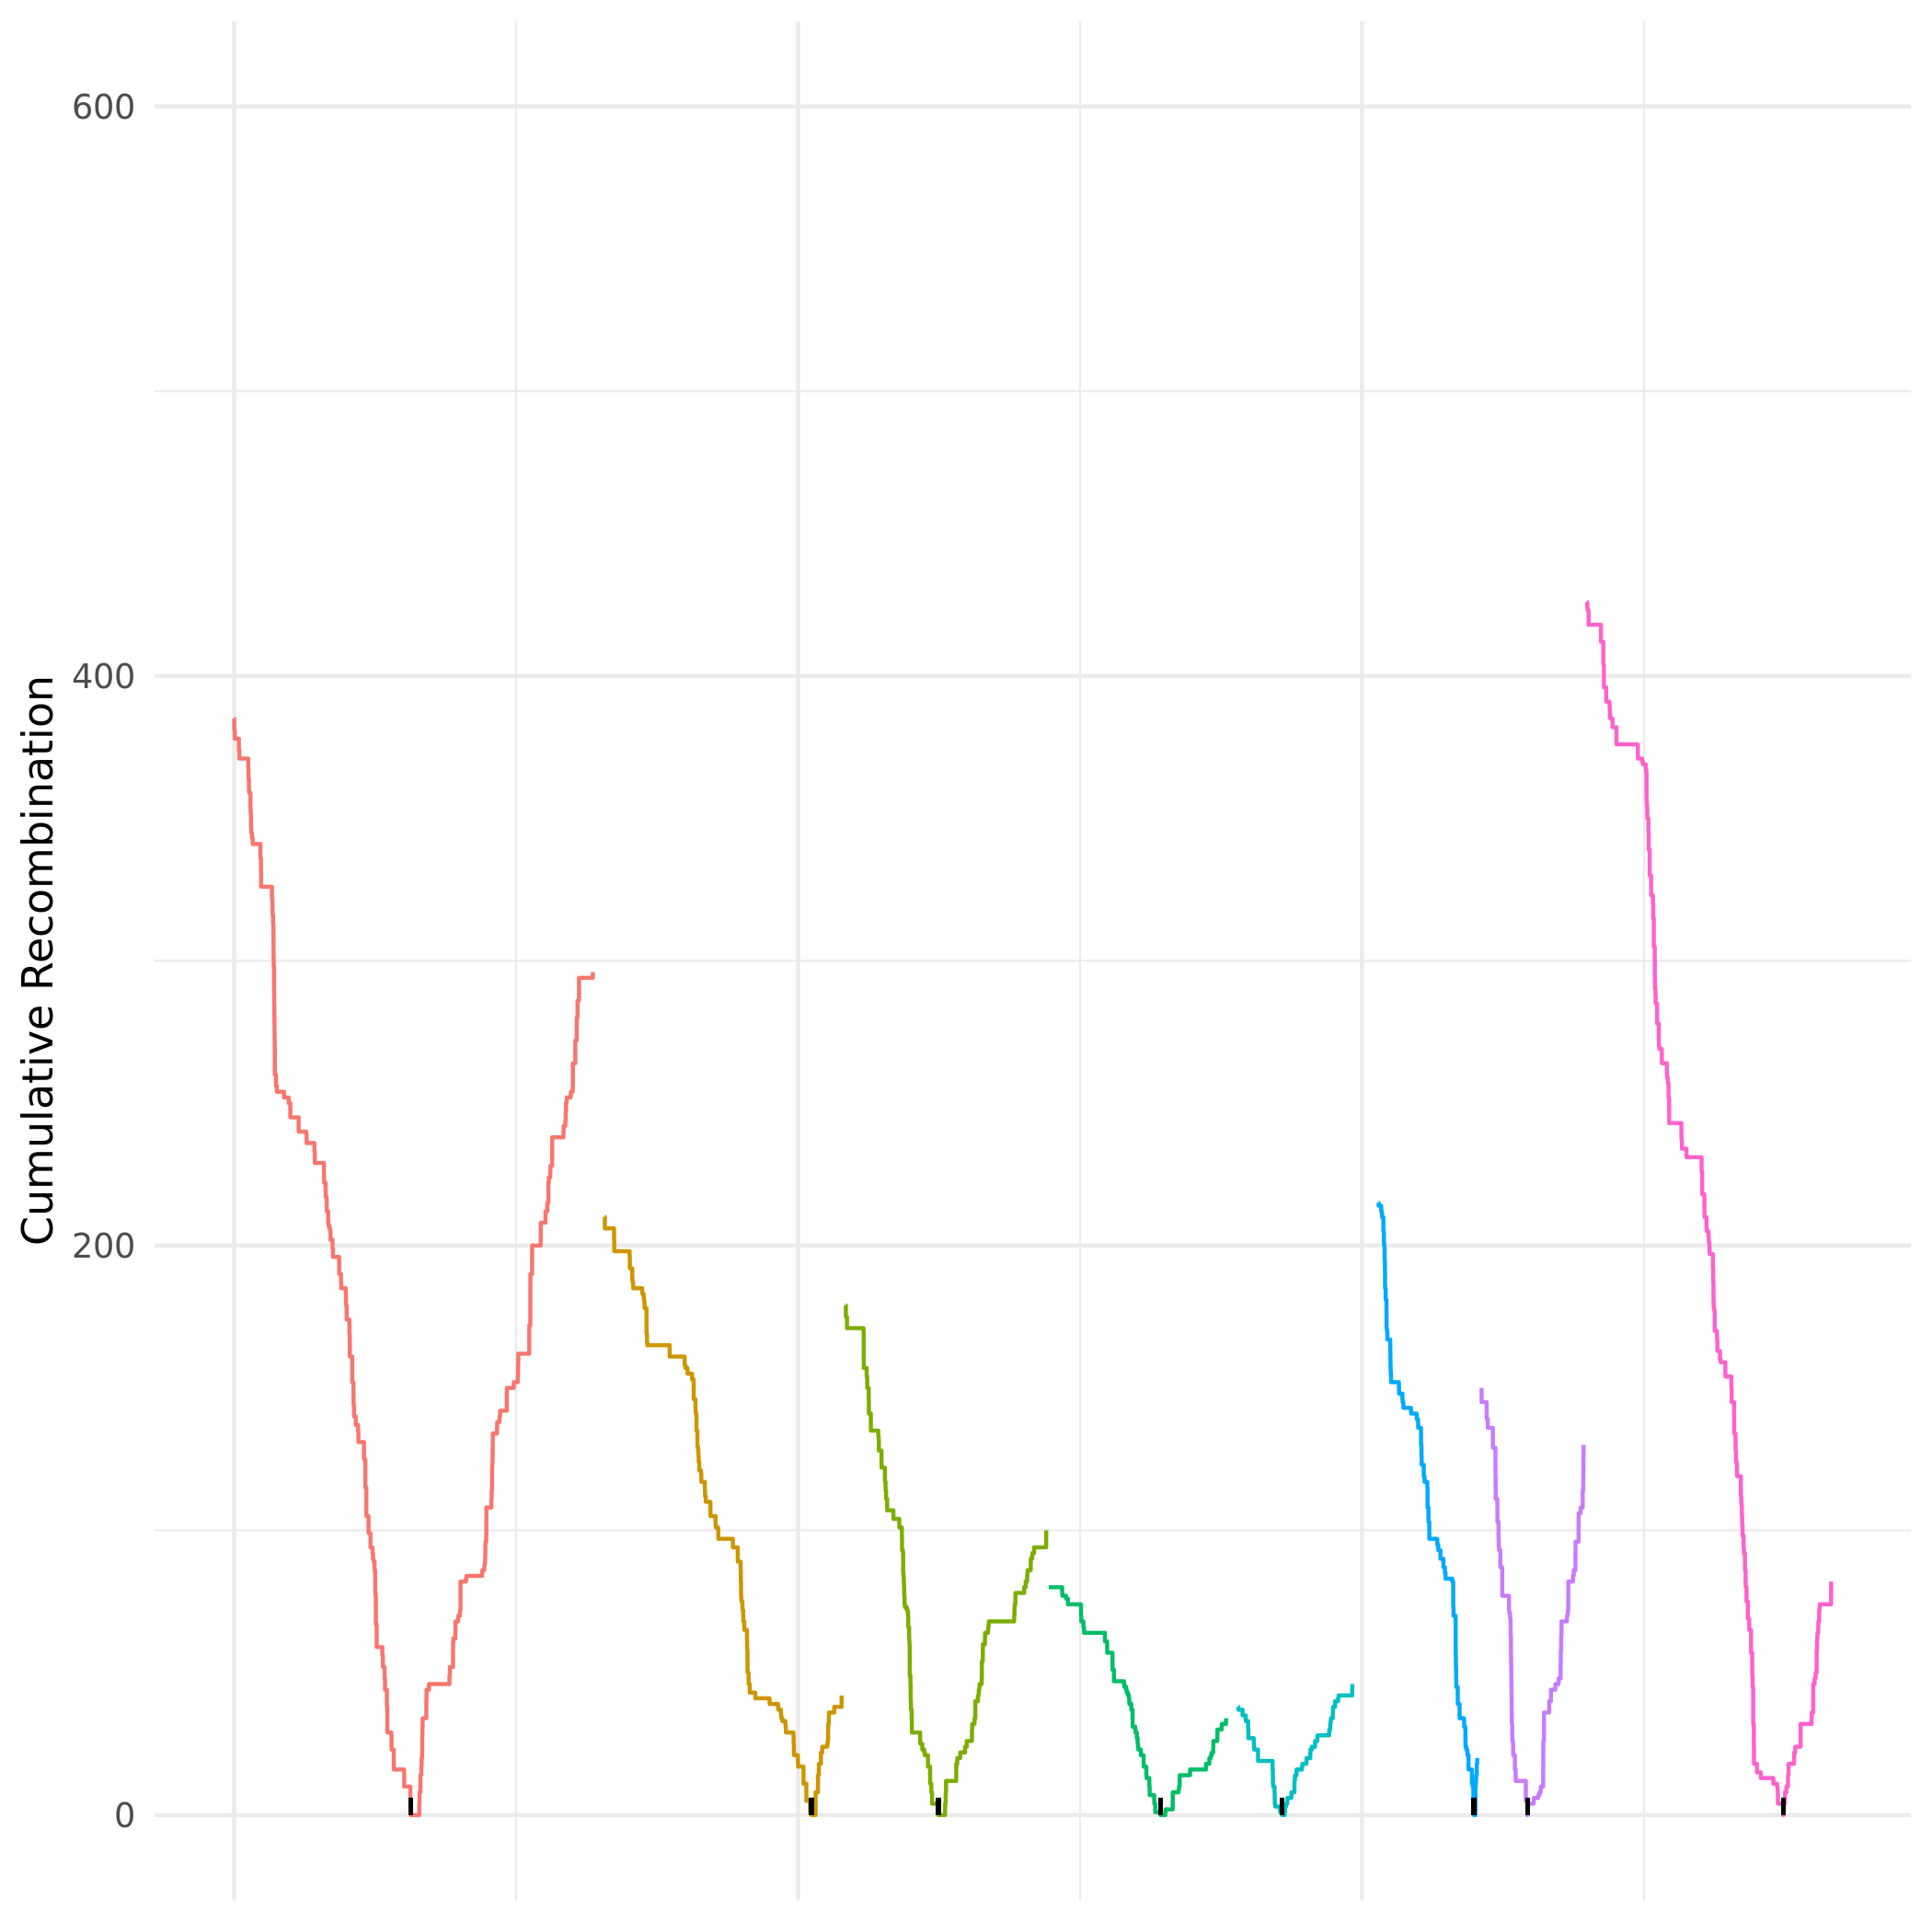

The table this chart was drawn from, first rows:
chromosome, position, absolute_pos, cumulative_recom_cnt, chromosome_arm
Ca21chr1_C_albicans_SC5314, 61, 61, 385, left
Ca21chr1_C_albicans_SC5314, 369, 369, 381, left
Ca21chr1_C_albicans_SC5314, 4801, 4801, 378, left
Ca21chr1_C_albicans_SC5314, 41256, 41256, 374, left
Ca21chr1_C_albicans_SC5314, 45384, 45384, 371, left
Ca21chr1_C_albicans_SC5314, 124376, 124376, 368, left
Ca21chr1_C_albicans_SC5314, 126702, 126702, 364, left
Ca21chr1_C_albicans_SC5314, 130397, 130397, 360, left
Ca21chr1_C_albicans_SC5314, 132219, 132219, 359, left
Ca21chr1_C_albicans_SC5314, 143563, 143563, 358, left
Ca21chr1_C_albicans_SC5314, 143818, 143818, 354, left
Ca21chr1_C_albicans_SC5314, 145153, 145153, 352, left
Ca21chr1_C_albicans_SC5314, 148517, 148517, 350, left
Ca21chr1_C_albicans_SC5314, 148782, 148782, 348, left
Ca21chr1_C_albicans_SC5314, 149413, 149413, 347, left
Ca21chr1_C_albicans_SC5314, 150719, 150719, 346, left
Ca21chr1_C_albicans_SC5314, 151136, 151136, 345, left
Ca21chr1_C_albicans_SC5314, 157381, 157381, 344, left
Ca21chr1_C_albicans_SC5314, 157876, 157876, 343, left
Ca21chr1_C_albicans_SC5314, 163810, 163810, 342, left
Ca21chr1_C_albicans_SC5314, 163830, 163830, 341, left
Ca21chr1_C_albicans_SC5314, 231755, 231755, 340, left
Ca21chr1_C_albicans_SC5314, 232215, 232215, 336, left
Ca21chr1_C_albicans_SC5314, 237840, 237840, 332, left
Ca21chr1_C_albicans_SC5314, 238370, 238370, 330, left
Ca21chr1_C_albicans_SC5314, 238406, 238406, 326, left
Ca21chr1_C_albicans_SC5314, 334622, 334622, 322, left
Ca21chr1_C_albicans_SC5314, 338856, 338856, 319, left
Ca21chr1_C_albicans_SC5314, 340121, 340121, 316, left
Ca21chr1_C_albicans_SC5314, 344710, 344710, 313, left
Ca21chr1_C_albicans_SC5314, 347729, 347729, 310, left
Ca21chr1_C_albicans_SC5314, 348043, 348043, 307, left
Ca21chr1_C_albicans_SC5314, 348635, 348635, 304, left
Ca21chr1_C_albicans_SC5314, 348865, 348865, 301, left
Ca21chr1_C_albicans_SC5314, 349914, 349914, 298, left
Ca21chr1_C_albicans_SC5314, 353174, 353174, 295, left
Ca21chr1_C_albicans_SC5314, 353226, 353226, 292, left
Ca21chr1_C_albicans_SC5314, 353760, 353760, 289, left
Ca21chr1_C_albicans_SC5314, 354359, 354359, 285, left
Ca21chr1_C_albicans_SC5314, 355422, 355422, 281, left
Ca21chr1_C_albicans_SC5314, 356870, 356870, 278, left
Ca21chr1_C_albicans_SC5314, 357422, 357422, 275, left
Ca21chr1_C_albicans_SC5314, 358265, 358265, 272, left
Ca21chr1_C_albicans_SC5314, 359295, 359295, 269, left
Ca21chr1_C_albicans_SC5314, 360402, 360402, 266, left
Ca21chr1_C_albicans_SC5314, 360460, 360460, 263, left
Ca21chr1_C_albicans_SC5314, 360538, 360538, 260, left
Ca21chr1_C_albicans_SC5314, 370597, 370597, 257, left
Ca21chr1_C_albicans_SC5314, 370957, 370957, 256, left
Ca21chr1_C_albicans_SC5314, 378410, 378410, 255, left
Ca21chr1_C_albicans_SC5314, 378414, 378414, 254, left
Ca21chr1_C_albicans_SC5314, 441377, 441377, 253, left
Ca21chr1_C_albicans_SC5314, 441626, 441626, 252, left
Ca21chr1_C_albicans_SC5314, 482684, 482684, 251, left
Ca21chr1_C_albicans_SC5314, 483696, 483696, 250, left
Ca21chr1_C_albicans_SC5314, 497574, 497574, 249, left
Ca21chr1_C_albicans_SC5314, 497754, 497754, 248, left
Ca21chr1_C_albicans_SC5314, 497772, 497772, 245, left
Ca21chr1_C_albicans_SC5314, 571107, 571107, 241, left
Ca21chr1_C_albicans_SC5314, 571420, 571420, 240, left
... 1,081 more rows
